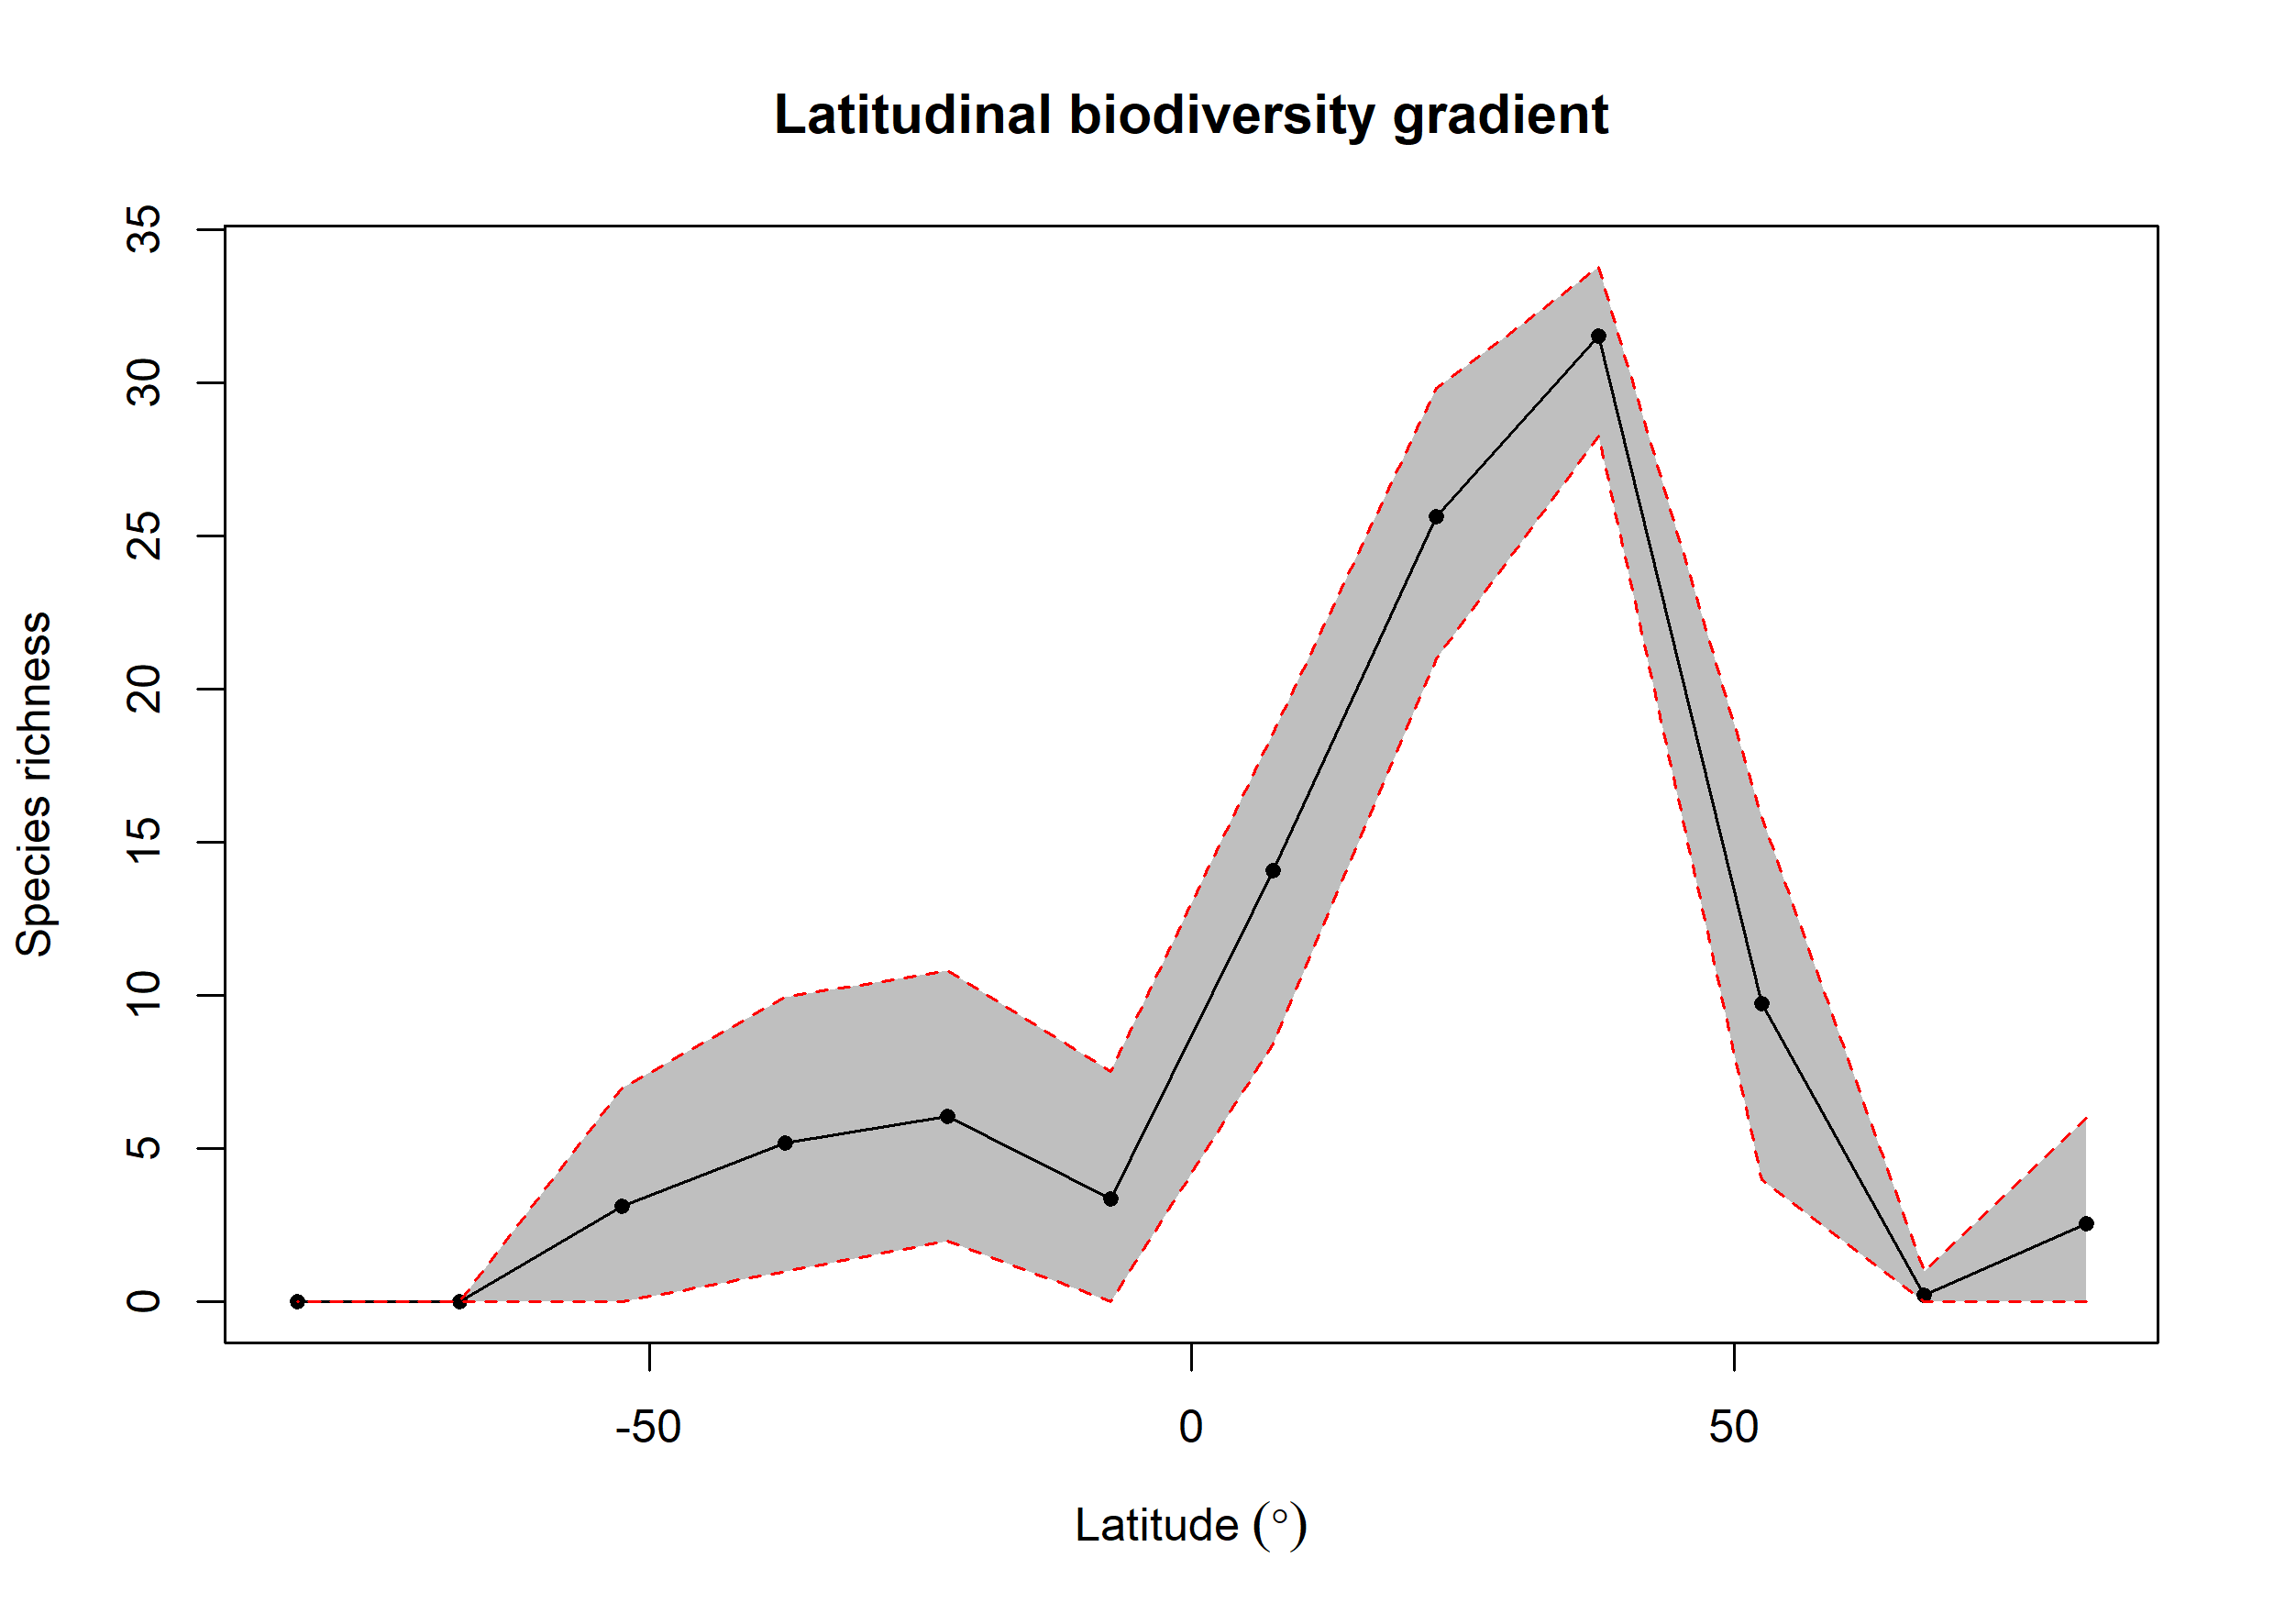

Data behind this chart, as committed beside it:
bin, max, min, mid, hemisphere, mean_richness, CI.Lower, CI.Upper
1, 90, 75, 82.5, N, 2.55, 0, 6
2, 75, 60, 67.5, N, 0.23, 0, 1
3, 60, 45, 52.5, N, 9.737, 4, 15.81
4, 45, 30, 37.5, N, 31.52, 28.26, 33.79
5, 30, 15, 22.5, N, 25.63, 21, 29.81
6, 15, 0, 7.5, N, 14.07, 8.418, 18.57
7, 0, -15, -7.5, S, 3.359, 0, 7.518
8, -15, -30, -22.5, S, 6.052, 2, 10.83
9, -30, -45, -37.5, S, 5.18, 1, 9.935
10, -45, -60, -52.5, S, 3.128, 0, 6.991
11, -60, -75, -67.5, S, NA, NA, NA
12, -75, -90, -82.5, S, NA, NA, NA
